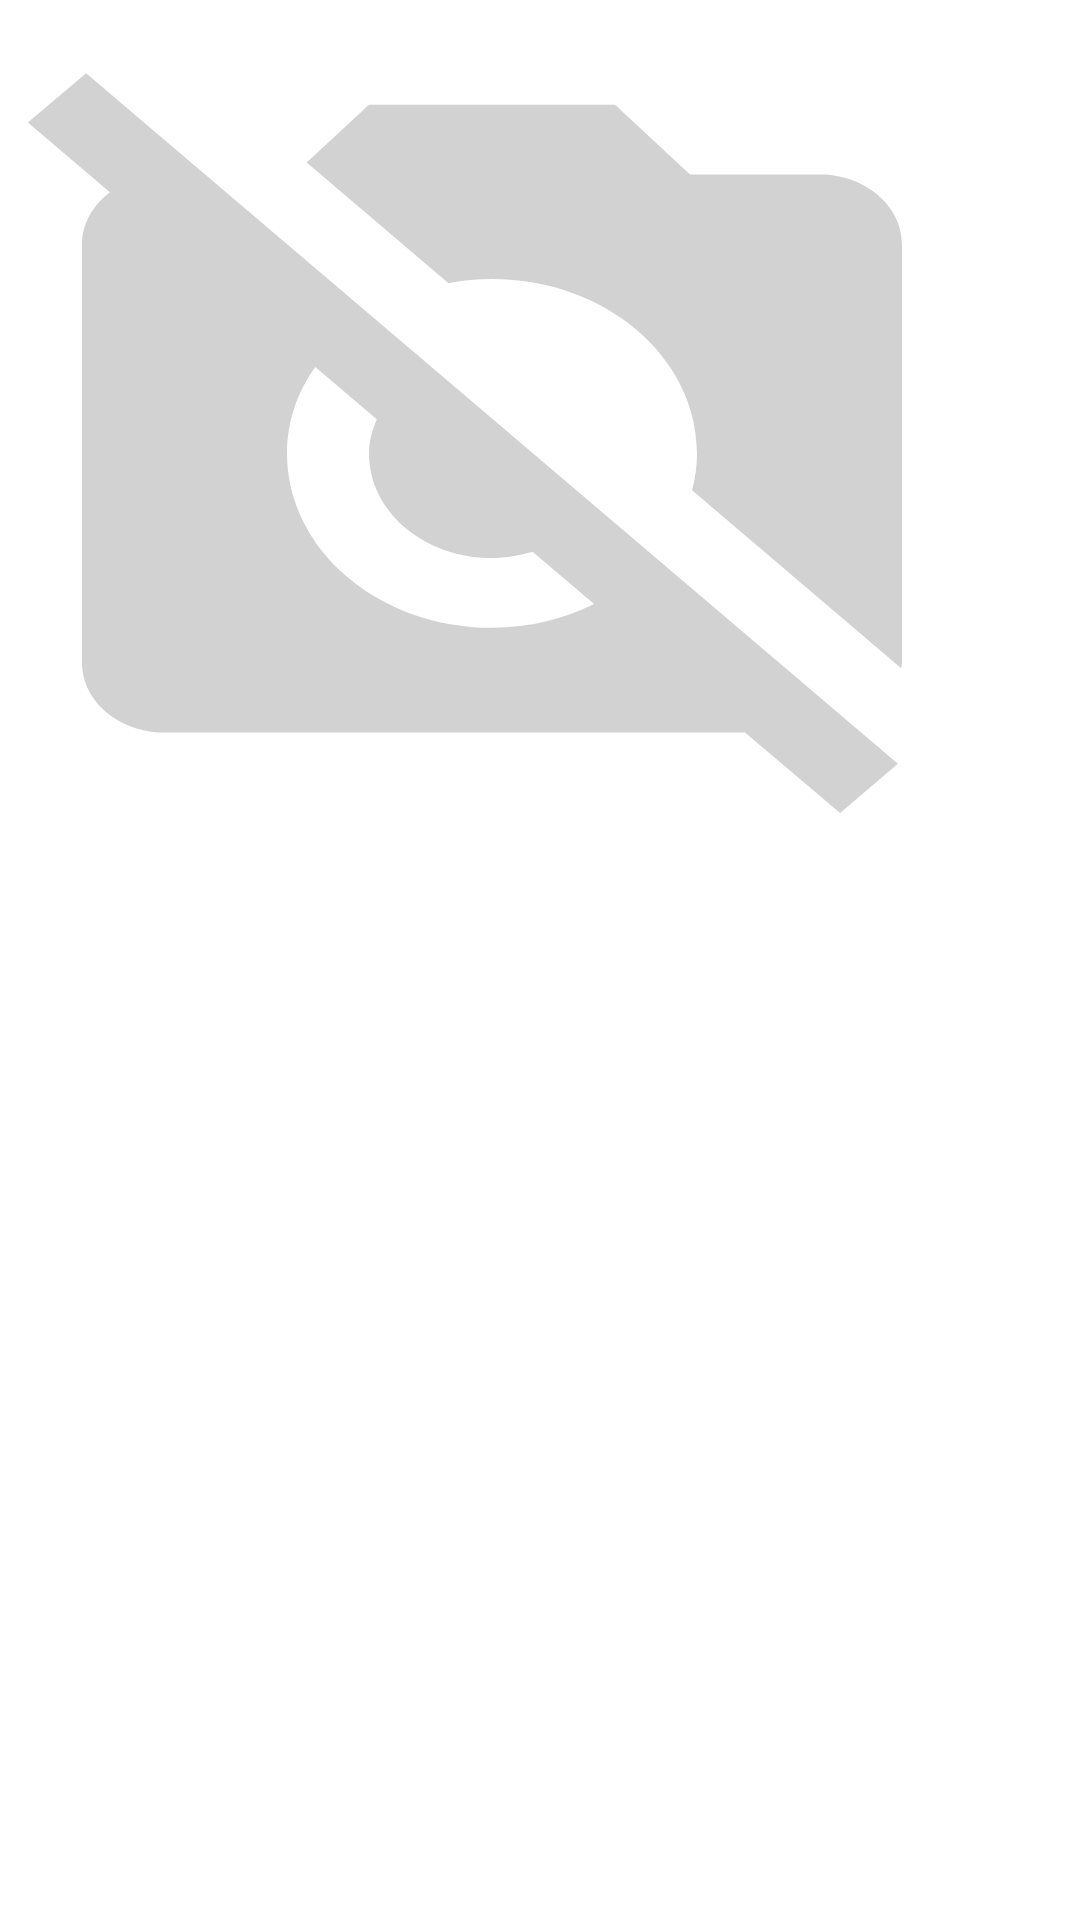

Produce the Android XML layout that renders to this screen, including the resource entries it uses.
<!-- AndroidManifest.xml: application theme Theme.ShopiApp -->
<!-- res/layout/good_details_poster_item.xml -->
<?xml version="1.0" encoding="utf-8"?>
<FrameLayout xmlns:android="http://schemas.android.com/apk/res/android"
    android:layout_width="match_parent"
    android:layout_height="match_parent">

    <androidx.appcompat.widget.AppCompatImageView
        android:id="@+id/goodPhoto"
        android:layout_width="wrap_content"
        android:layout_height="wrap_content"
        android:background="@drawable/good_details_poster_item_background"
        android:scaleType="fitXY" />
</FrameLayout>
<!-- resources referenced by this layout -->
<resources>
  <!-- drawable good_details_poster_item_background (drawable) -->
  <?xml version="1.0" encoding="utf-8"?>
  <layer-list xmlns:android="http://schemas.android.com/apk/res/android">
      <item>
          <shape android:shape="rectangle">
              <size
                  android:width="328dp"
                  android:height="279dp" />
              <corners android:radius="9dp" />
          </shape>
      </item>
      <item android:drawable="@drawable/profile_photo_place_holder" />
  </layer-list>
  <style name="Theme.ShopiApp" parent="Theme.MaterialComponents.DayNight.NoActionBar">
          
          <item name="colorPrimary">@color/purple_500</item>
          <item name="colorPrimaryDark">@color/purple_700</item>
          <item name="colorAccent">@color/teal_200</item>
          
      </style>
  <!-- drawable profile_photo_place_holder (drawable) -->
  <vector android:alpha="0.18" android:height="24dp"
      android:tint="#000000" android:viewportHeight="24"
      android:viewportWidth="24" android:width="24dp" xmlns:android="http://schemas.android.com/apk/res/android">
      <path android:fillColor="@android:color/white" android:pathData="M10.94,8.12L7.48,4.66L9,3h6l1.83,2H20c1.1,0 2,0.9 2,2v12c0,0.05 -0.01,0.1 -0.02,0.16l-5.1,-5.1C16.96,13.71 17,13.36 17,13c0,-2.76 -2.24,-5 -5,-5C11.64,8 11.29,8.04 10.94,8.12zM20.49,23.31L18.17,21H4c-1.1,0 -2,-0.9 -2,-2V7c0,-0.59 0.27,-1.12 0.68,-1.49l-2,-2L2.1,2.1l19.8,19.8L20.49,23.31zM14.49,17.32l-1.5,-1.5C12.67,15.92 12.35,16 12,16c-1.66,0 -3,-1.34 -3,-3c0,-0.35 0.08,-0.67 0.19,-0.98l-1.5,-1.5C7.25,11.24 7,12.09 7,13c0,2.76 2.24,5 5,5C12.91,18 13.76,17.75 14.49,17.32z"/>
  </vector>
  <color name="purple_500">#FF6200EE</color>
  <color name="purple_700">#FF3700B3</color>
  <color name="teal_200">#FF03DAC5</color>
</resources>
